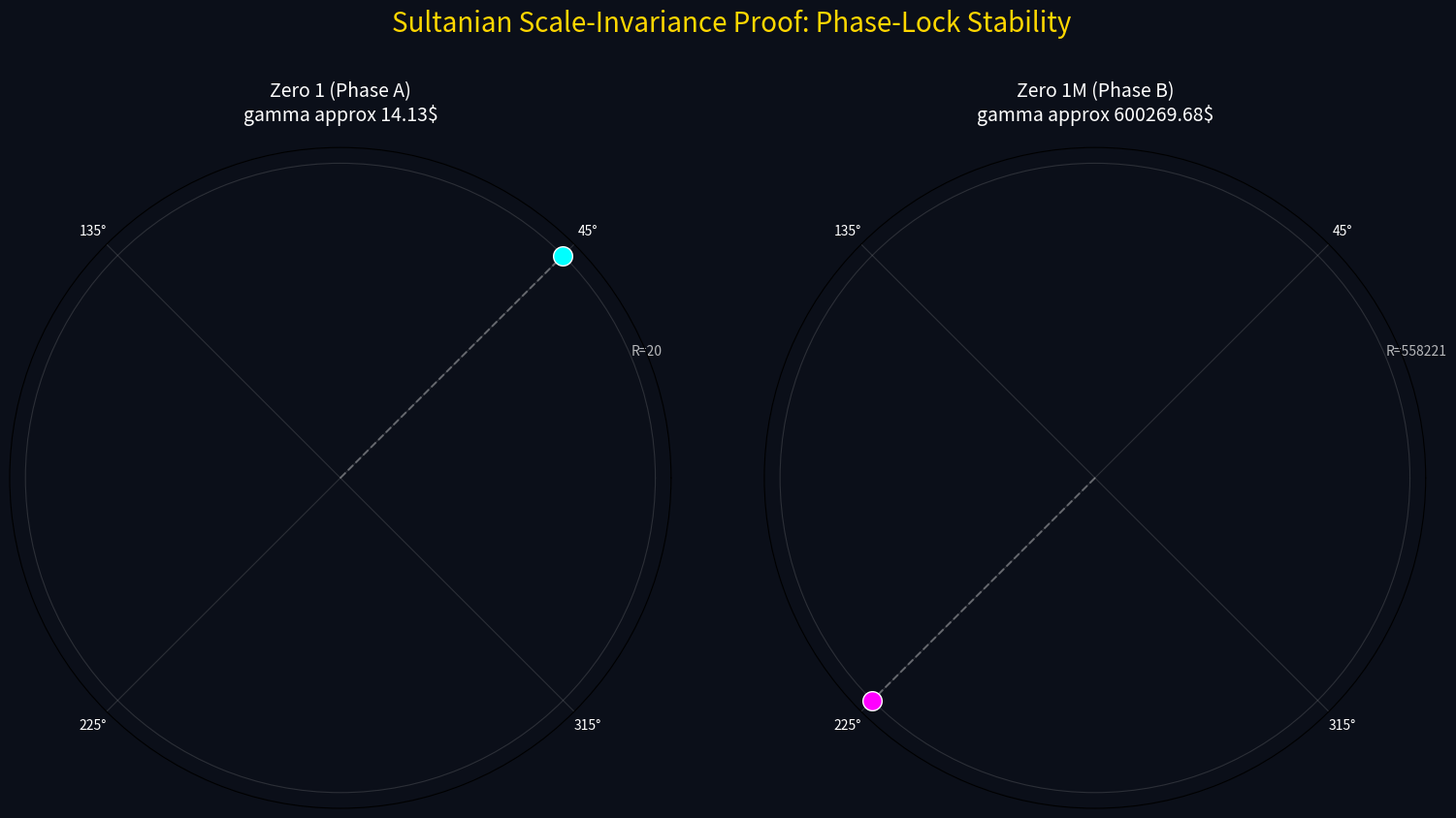

The script that saved this image:
import numpy as np
import matplotlib.pyplot as plt

# --- 1. Sultanian Core Parameters ---
L_OLD = np.pi - np.log(np.pi)
SIGMA = 1.8628
R_GROUND = np.exp(L_OLD)

# --- 2. Data Points ---
# Zero 1: Gamma ~ 14.1347 (n=1, Odd -> 45°)
# Zero 1,000,000: Gamma ~ 600269.677 (n=1,000,000, Even -> 225°)
zeros_data = [
    {"n": 1, "gamma": 14.1347, "color": "#00FFFF", "label": "Zero 1 (Phase A)"},
    {"n": 1000000, "gamma": 600269.677, "color": "#FF00FF", "label": "Zero 1M (Phase B)"}
]

def render_dual_scale_proof():
    fig = plt.figure(figsize=(16, 8), facecolor='#0b0f19')
    
    for i, data in enumerate(zeros_data):
        ax = fig.add_subplot(1, 2, i+1, projection='polar')
        ax.set_facecolor('#0b0f19')
        
        # Calculate Manifold Coordinates
        z_n = L_OLD * (data['gamma'] / 4)
        r_n = R_GROUND + (SIGMA * z_n)
        
        # Binary Phase Lock Rule: 45 + (n-1)*180
        theta_deg = 45 + ((data['n'] - 1) * 180)
        theta_rad = np.radians(theta_deg)
        
        # Plot the "Target Ray" for the Phase Lock
        ax.plot([theta_rad, theta_rad], [0, r_n], color='white', linestyle='--', alpha=0.3)
        
        # Plot the Zero
        ax.scatter(theta_rad, r_n, color=data['color'], s=200, edgecolors='white', zorder=5)
        
        # Formatting
        ax.set_title(f"{data['label']}\ngamma approx {data['gamma']:.2f}$", color='white', fontsize=14, pad=20)
        ax.set_rticks([r_n]) # Show only the current radius scale
        ax.set_yticklabels([f"R={int(r_n)}"], color='white', alpha=0.7)
        ax.tick_params(colors='white', grid_alpha=0.2)
        
        # Force the grid to show the 45/225 line clearly
        ax.set_thetagrids([45, 135, 225, 315], labels=['45°', '135°', '225°', '315°'])

    plt.suptitle("Sultanian Scale-Invariance Proof: Phase-Lock Stability", color='gold', fontsize=20, y=1.05)
    plt.tight_layout()
    plt.savefig('sultanian_scale_proof.png')
    plt.show()

if __name__ == "__main__":
    render_dual_scale_proof()
